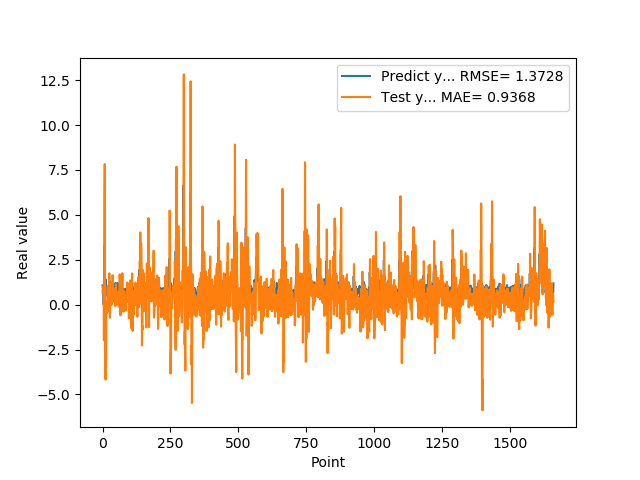

The table this chart was drawn from, first rows:
1.074290990829999792e+00, 6.665617492267484900e-01
9.521890282630000035e-01, 9.724959227673649620e-01
9.879170060160000766e-01, 1.009101792690296540e+00
1.011654973029999960e+00, 7.602581375810867348e-01
0.000000000000000000e+00, 8.709174042391448767e-01
7.643579840659999736e-01, -1.987404243822926464e+00
7.788103222849999119e-01, 1.881270999666671551e-01
3.306220054629999794e+00, 5.320423323614584810e+00
1.055441975589999970e+00, 7.827597269365468513e+00
7.543110251430000801e-01, 2.286973468969151768e-01
7.915459871289999283e-01, -5.536803995561940805e-01
1.409499049189999909e+00, -4.170648590439357761e+00
8.875439763070001042e-01, -2.983170071573168491e-01
6.401469707490000660e-01, -3.034441378216421903e+00
5.082880258560000808e-01, 1.647901097586767236e-03
8.640019893649999450e-01, 1.076838908626733815e-01
5.725920200349999822e-01, 7.960189806242465305e-02
8.469420075419999971e-01, -4.510615854528813862e-01
9.181020259860001032e-01, 9.175848273521016729e-01
7.976629734039999420e-01, 1.036381332879224626e+00
9.608020186419998776e-01, 9.233249383683646005e-01
9.555831551549999192e-01, 6.426592496440021174e-01
3.470349907879999862e-01, 8.103713815246927910e-01
9.546210169789999256e-01, -3.450649495191379090e-01
1.293938040730000072e+00, 8.125760600181620719e-01
5.251880288119999962e-01, 1.748507884236318422e+00
4.773890078070000542e-01, 2.899787334341361045e-01
1.275226235389999907e+00, -7.268385085650252986e-01
8.723750114439999814e-01, 1.174192151713680410e+00
8.355640172959999390e-01, 9.761971193347787068e-01
7.321749925609999377e-01, 6.241297877407260275e-01
7.640249729160000225e-01, -3.577901911875168428e-02
4.072830080990000323e-01, 7.537230532412187989e-01
4.752210080619999610e-01, -3.160152749853755751e-03
8.781340122220000488e-01, 9.220860269963490619e-02
7.414129972460000717e-01, 4.672002719657138425e-01
1.258002042770000051e+00, 5.213307977812013938e-01
1.069700956339999953e+00, 1.637302251478594650e+00
7.274609804150000691e-01, 4.875599945852478467e-01
7.892770171170000459e-01, 1.640697403678402777e-01
6.237750053410000550e-01, 3.302140339983083983e-01
6.914690136910000007e-01, 7.175380157707006434e-01
8.557710051540000640e-01, 6.761683866315435498e-01
7.093830108640000187e-01, 6.171641360421629141e-01
1.014547944070000041e+00, 5.430297978472670151e-01
1.115731000900000103e+00, 5.491846751697776474e-01
4.182830154900000208e-01, 9.180680395761348089e-01
1.002280950550000105e+00, -8.471531065165287255e-02
1.218860983849999968e+00, 6.284816373892488928e-01
1.143296003339999922e+00, 1.144104469247550382e+00
6.528189778330000248e-01, 1.117934390812262535e+00
6.746559739110000731e-01, -2.261332797140171852e-02
6.009536385540000802e-01, 6.464410876693552632e-01
6.694570183749999348e-01, 6.577052889575168981e-02
6.538079977039999990e-01, 3.569411093617415598e-01
7.814120054240000224e-01, 5.569110865052880888e-01
1.206303954120000022e+00, 2.771490482554060386e-01
8.469259738919999725e-01, 7.201242771546229049e-01
8.286409974099999687e-01, 6.378838421192741803e-01
6.482390165329999787e-01, 6.766060630701408174e-01
5.623700022700000023e-01, -1.158465933403404896e-01
... 1,599 more rows
